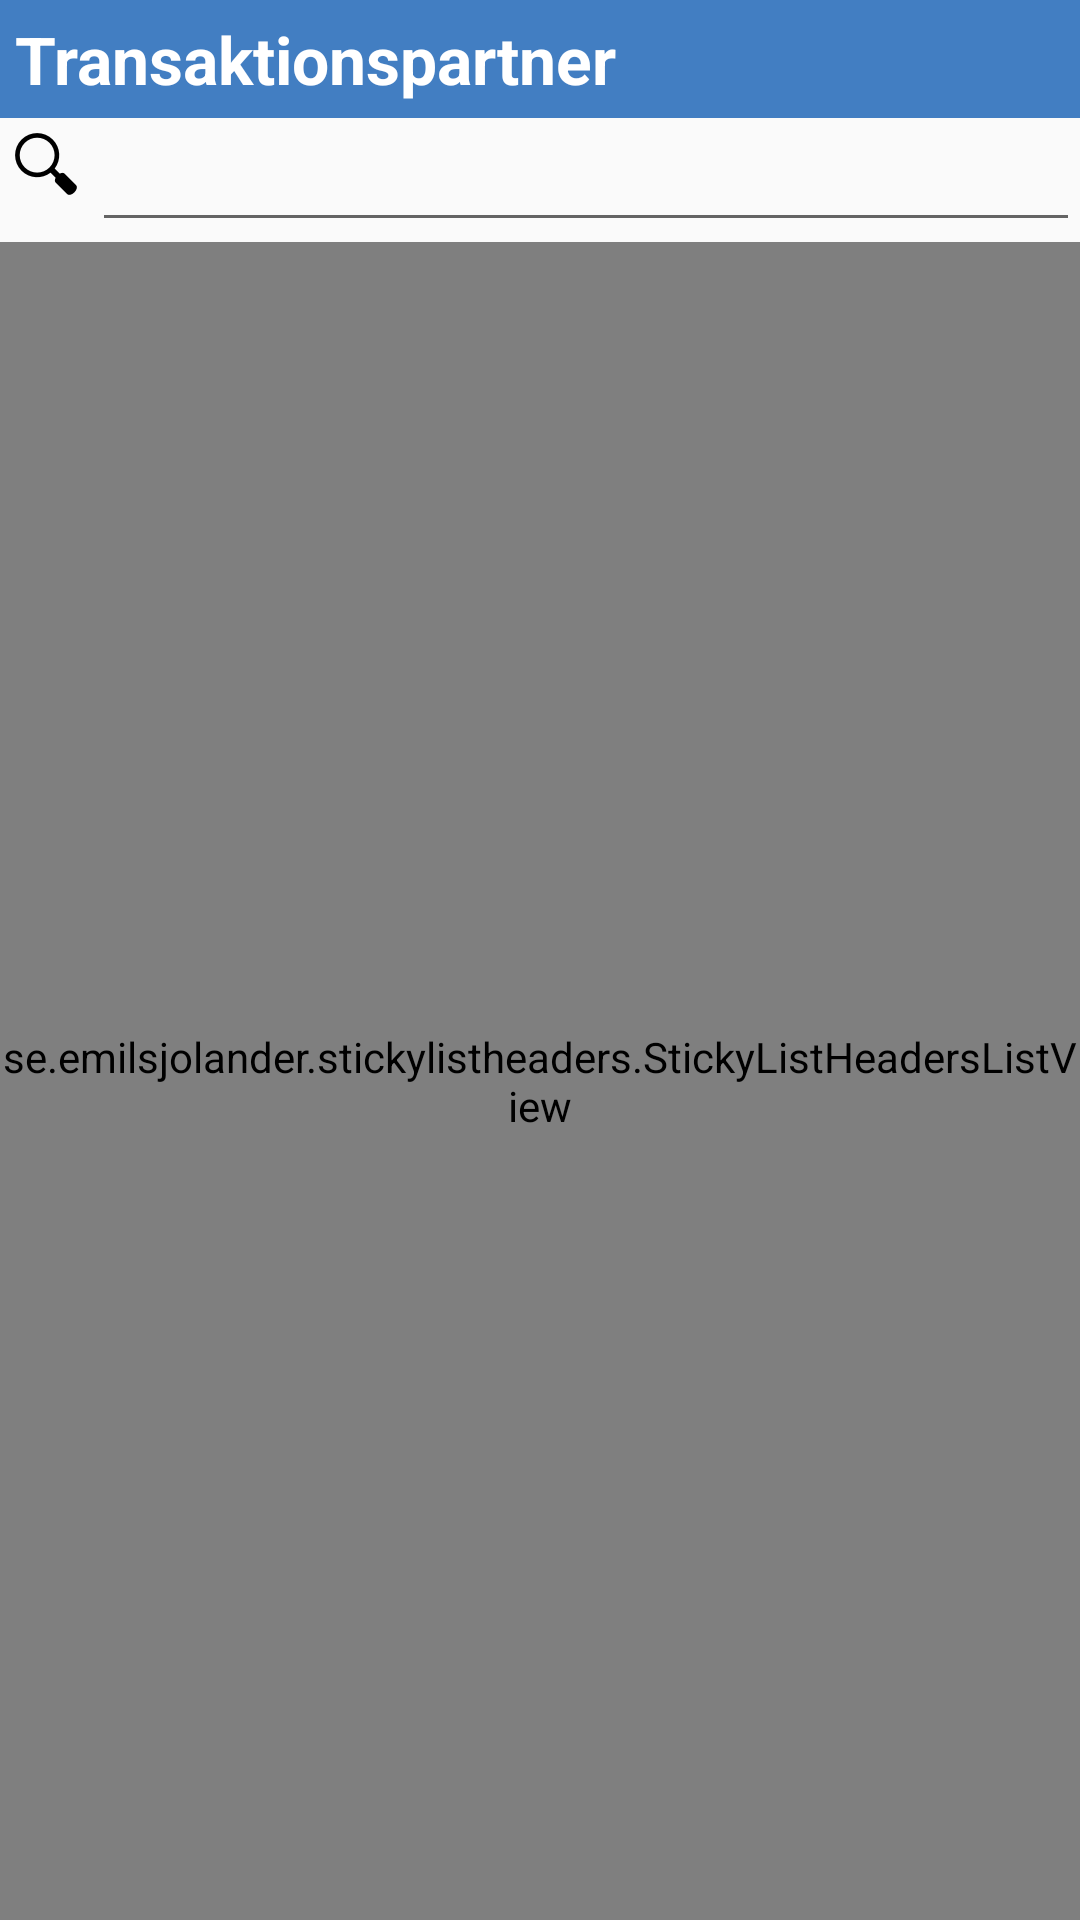

The Android layout XML behind this screen, and the referenced resources:
<!-- AndroidManifest.xml: application theme AppTheme -->
<!-- res/layout/dialog_payment_person.xml -->
<?xml version="1.0" encoding="utf-8"?>
<LinearLayout xmlns:android="http://schemas.android.com/apk/res/android"
    android:id="@+id/customdialog"
    android:orientation="vertical"
    android:layout_width="fill_parent"
    android:layout_height="fill_parent">

    <TextView
        android:layout_width="fill_parent"
        android:layout_height="wrap_content"
        android:text="Transaktionspartner"
        android:id="@+id/costDistributionTitleTv"
        android:textSize="22sp"
        android:textStyle="bold"
        android:background="#427ec2"
        android:textColor="#ffffff"
        android:padding="5dip" />

    <RelativeLayout
        android:layout_width="wrap_content"
        android:layout_height="wrap_content">

        <ImageView
            android:layout_width="wrap_content"
            android:layout_height="wrap_content"
            android:id="@+id/imageView3"
            android:src="@drawable/search"/>

        <EditText
            android:layout_width="wrap_content"
            android:layout_height="wrap_content"
            android:id="@+id/invoiceDetailsPayerDialogSearchEt"
            android:layout_alignParentLeft="false"
            android:layout_alignParentRight="true"
            android:layout_toRightOf="@+id/imageView3"
            android:inputType="text"
            android:enabled="true" />

    </RelativeLayout>

    <LinearLayout
        android:orientation="vertical"
        android:layout_width="match_parent"
        android:layout_height="match_parent"
        android:measureWithLargestChild="true">

        <RelativeLayout
            android:layout_width="match_parent"
            android:layout_height="34dp"
            android:layout_gravity="center_horizontal"
            android:visibility="gone"
            android:id="@+id/infoBoxRL">

            <TextView
                android:layout_width="match_parent"
                android:layout_height="40dp"
                android:text="Suche nach Benutzer..."
                android:id="@+id/infoBoxTv"
                android:layout_gravity="left|center_horizontal|right"
                android:gravity="center_vertical"
                android:paddingLeft="5dp"
                android:background="#d7d7d7"
                android:textStyle="bold"
                android:paddingRight="10dp" />

            <ProgressBar
                android:layout_width="wrap_content"
                android:layout_height="wrap_content"
                android:id="@+id/infoBoxPg"
                android:layout_centerVertical="true"
                android:layout_alignParentRight="true"
                android:layout_alignParentEnd="true"
                android:indeterminate="true" />

        </RelativeLayout>

        <se.emilsjolander.stickylistheaders.StickyListHeadersListView
            android:layout_width="fill_parent"
            android:layout_height="fill_parent"
            android:id="@+id/invoiceDetailsPayerDialogPayerLv" />

    </LinearLayout>

</LinearLayout>
<!-- resources referenced by this layout -->
<resources>
  <!-- drawable search: png bitmap (drawable-hdpi, 631 bytes) -->
  <style name="AppTheme" parent="Theme.AppCompat.Light.DarkActionBar">
  
          <item name="colorPrimary">@color/colorPrimary</item>
      </style>
  <color name="colorPrimary">#324F6F</color>
</resources>
